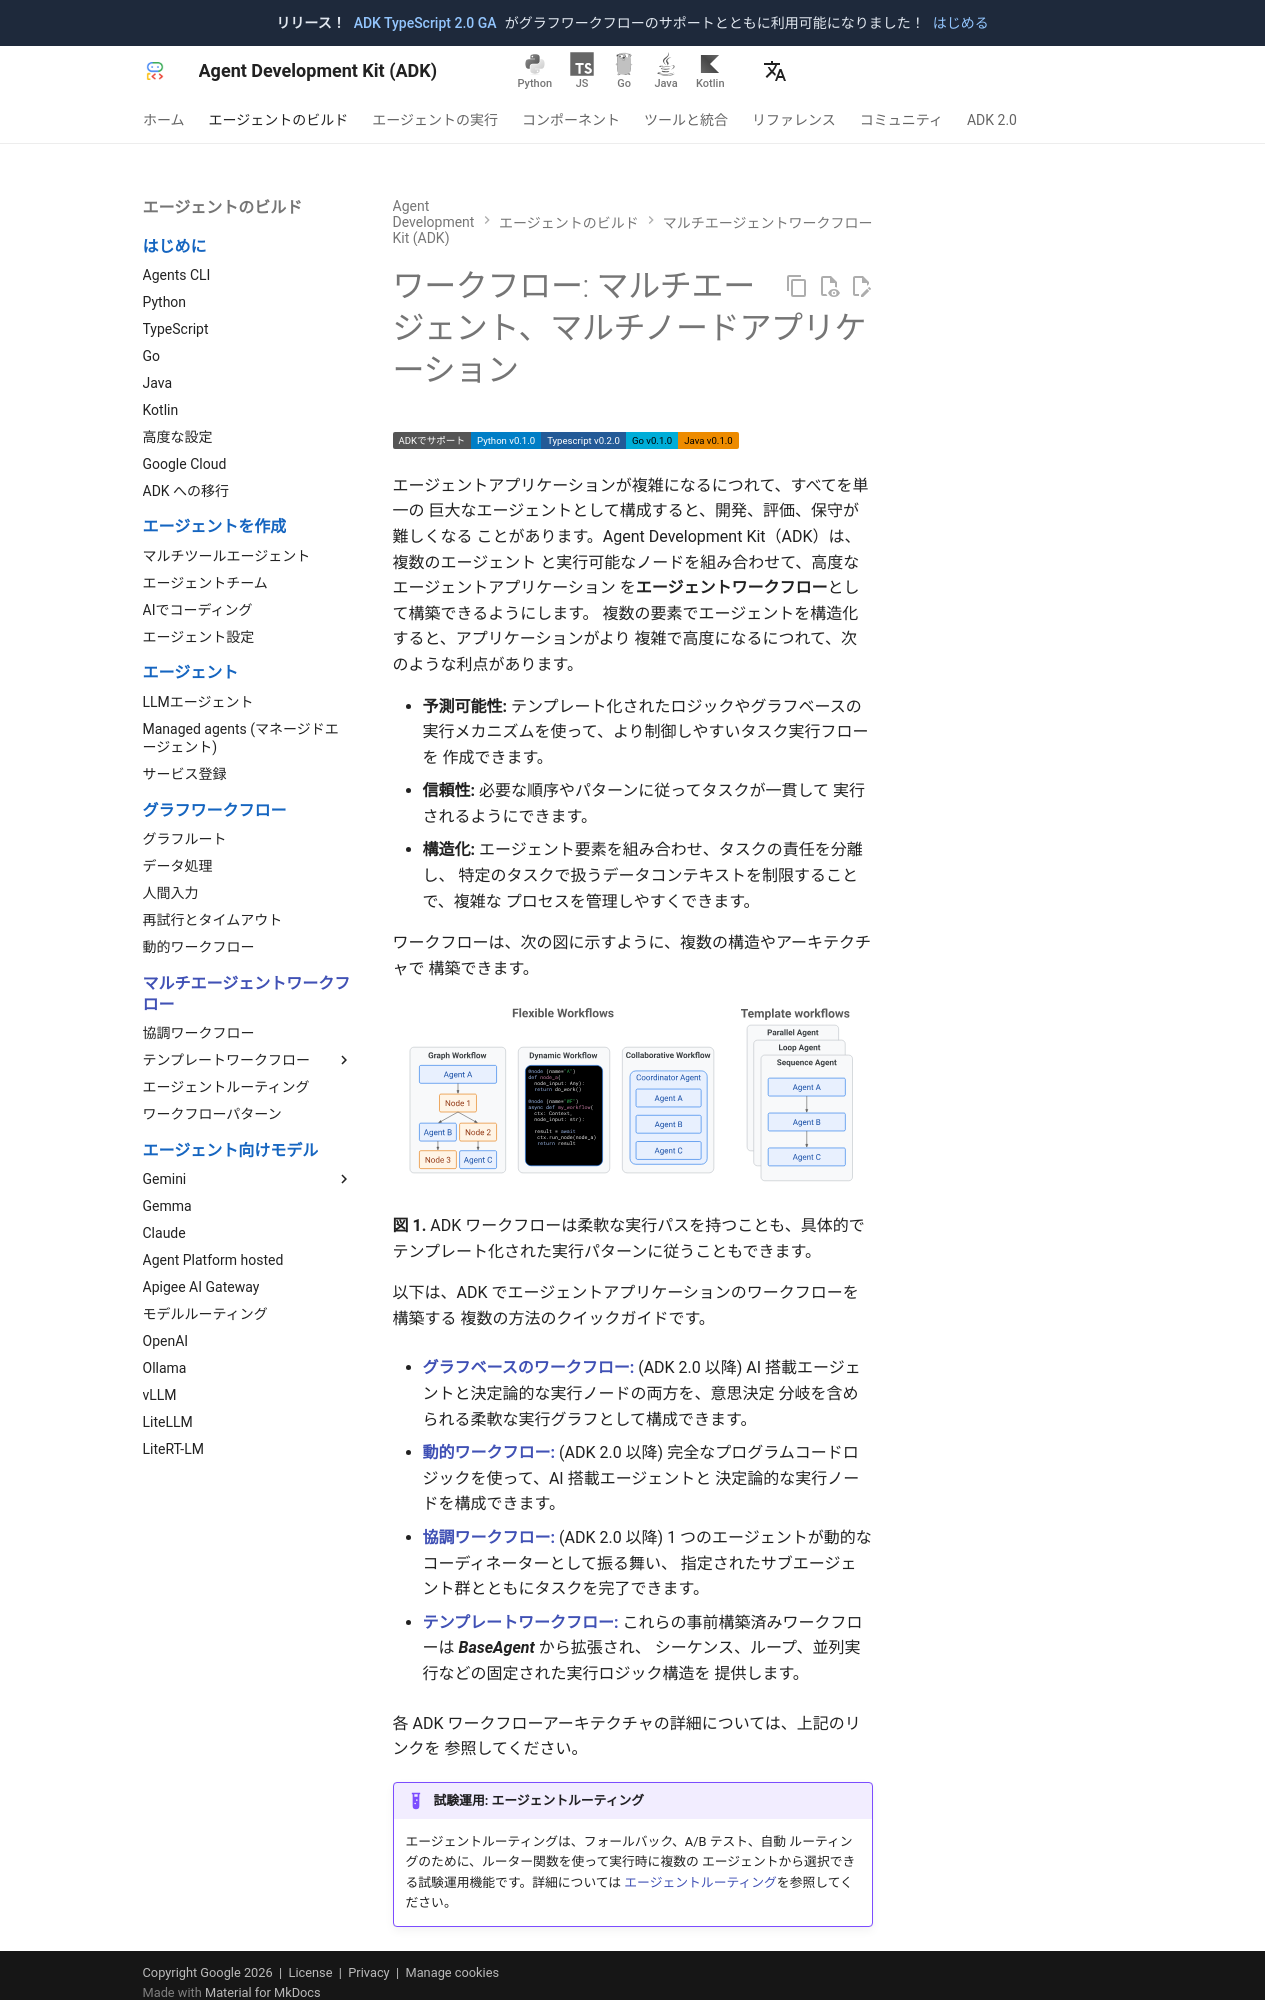

repository: adk-labs/adk-docs · page: ja/workflows/index.html · generator: mkdocs

# ワークフロー: マルチエージェント、マルチノードアプリケーション

<div class="language-support-tag">
  <span class="lst-supported">ADKでサポート</span><span class="lst-python">Python v0.1.0</span><span class="lst-typescript">Typescript v0.2.0</span><span class="lst-go">Go v0.1.0</span><span class="lst-java">Java v0.1.0</span>
</div>

エージェントアプリケーションが複雑になるにつれて、すべてを単一の
巨大なエージェントとして構成すると、開発、評価、保守が難しくなる
ことがあります。Agent Development Kit（ADK）は、複数のエージェント
と実行可能なノードを組み合わせて、高度なエージェントアプリケーション
を**エージェントワークフロー**として構築できるようにします。
複数の要素でエージェントを構造化すると、アプリケーションがより
複雑で高度になるにつれて、次のような利点があります。

* **予測可能性:** テンプレート化されたロジックやグラフベースの
  実行メカニズムを使って、より制御しやすいタスク実行フローを
  作成できます。
* **信頼性:** 必要な順序やパターンに従ってタスクが一貫して
  実行されるようにできます。
* **構造化:** エージェント要素を組み合わせ、タスクの責任を分離し、
  特定のタスクで扱うデータコンテキストを制限することで、複雑な
  プロセスを管理しやすくできます。

ワークフローは、次の図に示すように、複数の構造やアーキテクチャで
構築できます。

<img src="../../assets/workflows_overview.svg" alt="ADK のワークフロータイプ">

**図 1.** ADK ワークフローは柔軟な実行パスを持つことも、具体的で
テンプレート化された実行パターンに従うこともできます。

以下は、ADK でエージェントアプリケーションのワークフローを構築する
複数の方法のクイックガイドです。

*   [**グラフベースのワークフロー:**](/ja/graphs/) (ADK 2.0 以降)
    AI 搭載エージェントと決定論的な実行ノードの両方を、意思決定
    分岐を含められる柔軟な実行グラフとして構成できます。

*   [**動的ワークフロー:**](/ja/graphs/dynamic/) (ADK 2.0 以降)
    完全なプログラムコードロジックを使って、AI 搭載エージェントと
    決定論的な実行ノードを構成できます。

*   [**協調ワークフロー:**](/ja/workflows/collaboration/) (ADK 2.0 以降)
    1 つのエージェントが動的なコーディネーターとして振る舞い、
    指定されたサブエージェント群とともにタスクを完了できます。

*   [**テンプレートワークフロー:**](/ja/agents/workflow-agents/)
    これらの事前構築済みワークフローは ***BaseAgent*** から拡張され、
    シーケンス、ループ、並列実行などの固定された実行ロジック構造を
    提供します。

各 ADK ワークフローアーキテクチャの詳細については、上記のリンクを
参照してください。

!!! example "試験運用: エージェントルーティング"
